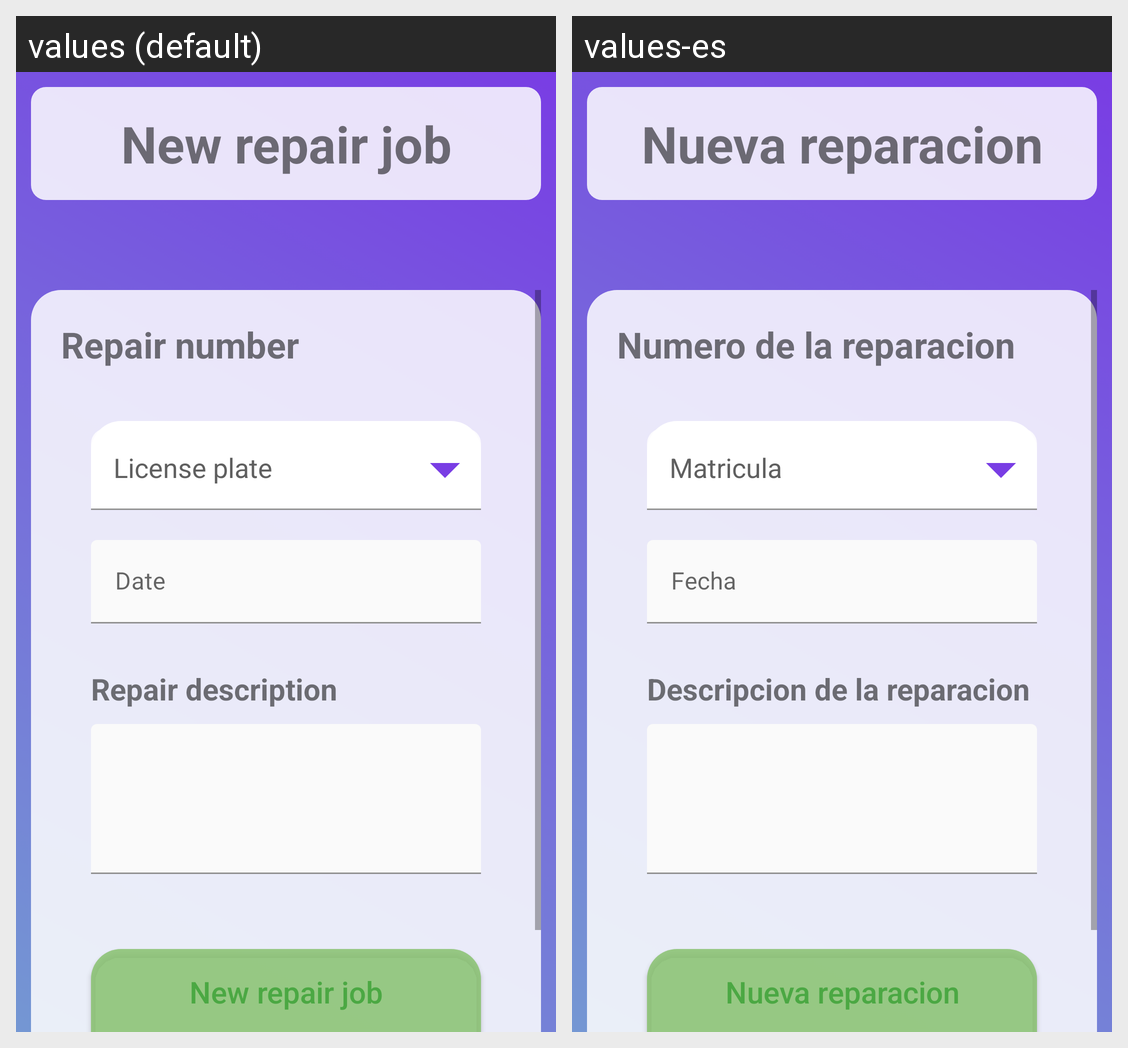

Here is an Android app screen in its default locale and in the app's own translations. Write out the translated-string differences for the strings that appear on this screen.
Android screen res/layout/activity_administrative_new_repair_job.xml rendered under 2 locales, left to right: values (default), values-es. Device: Nexus 5 (rendered at 1080×1920; each locale shown at half size, 540×960, under a caption strip naming it); theme Theme.GestionTaller.
Strings drawn on this screen, with the default value and each locale's value (text and hints the layout hard-codes, and strings that could not be matched under every locale, appear in the picture but are not listed):

new_repair_job
  values: New repair job
  values-es: Nueva reparacion

repair_number
  values: Repair number
  values-es: Numero de la reparacion

date
  values: Date
  values-es: Fecha

repair_desc
  values: Repair description
  values-es: Descripcion de la reparacion
